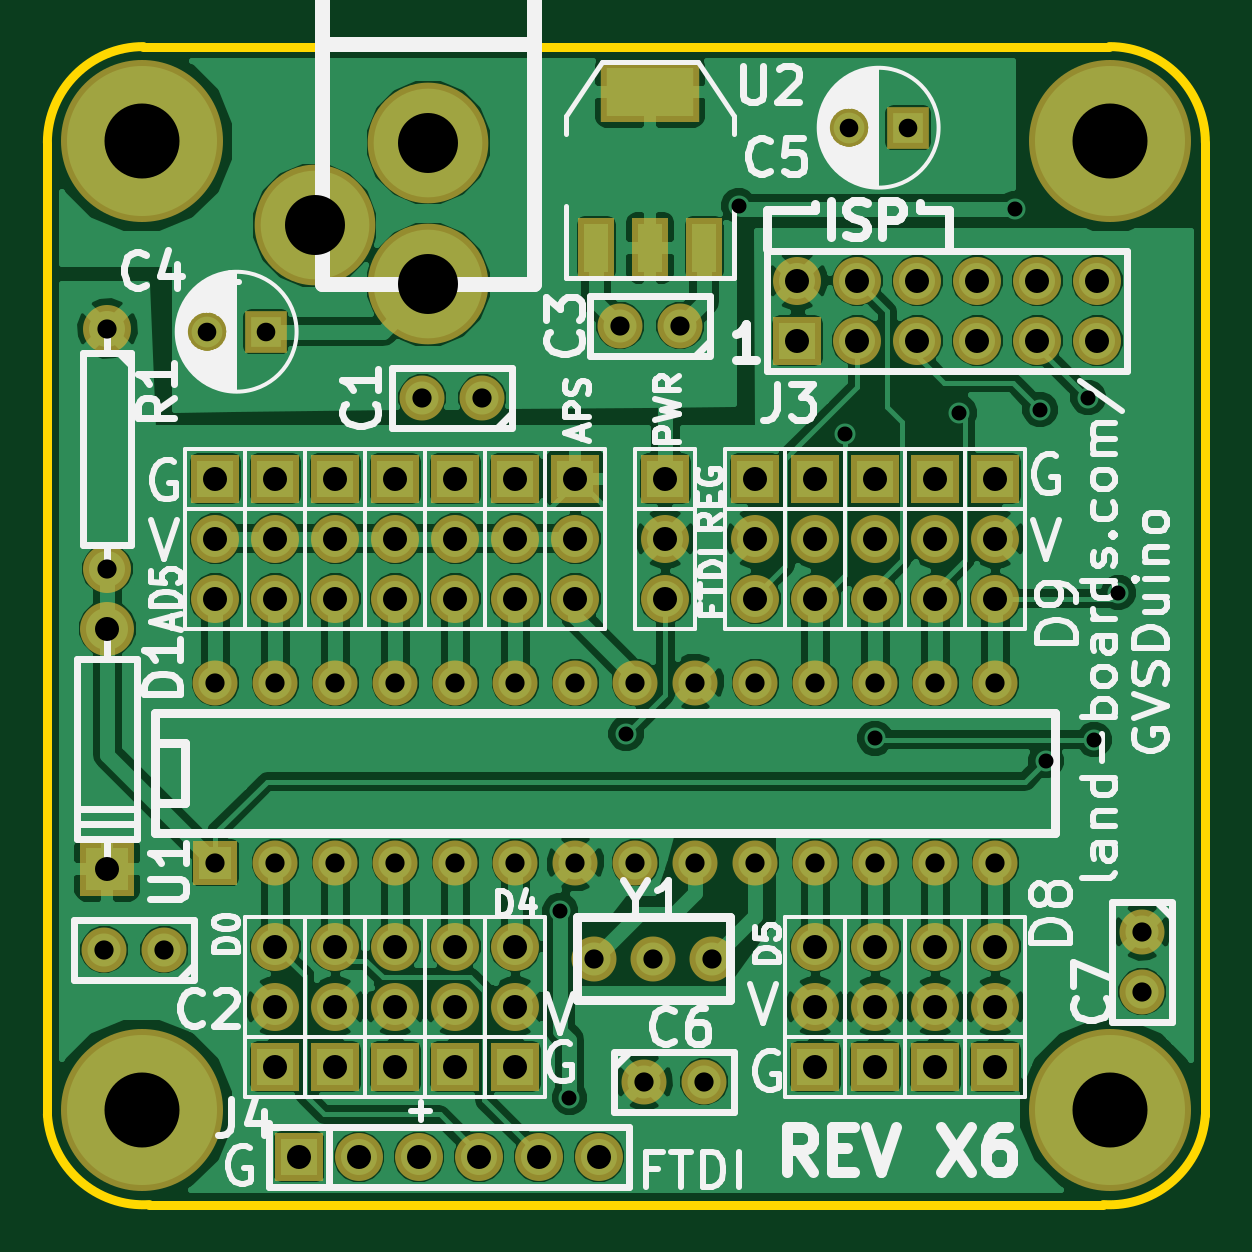
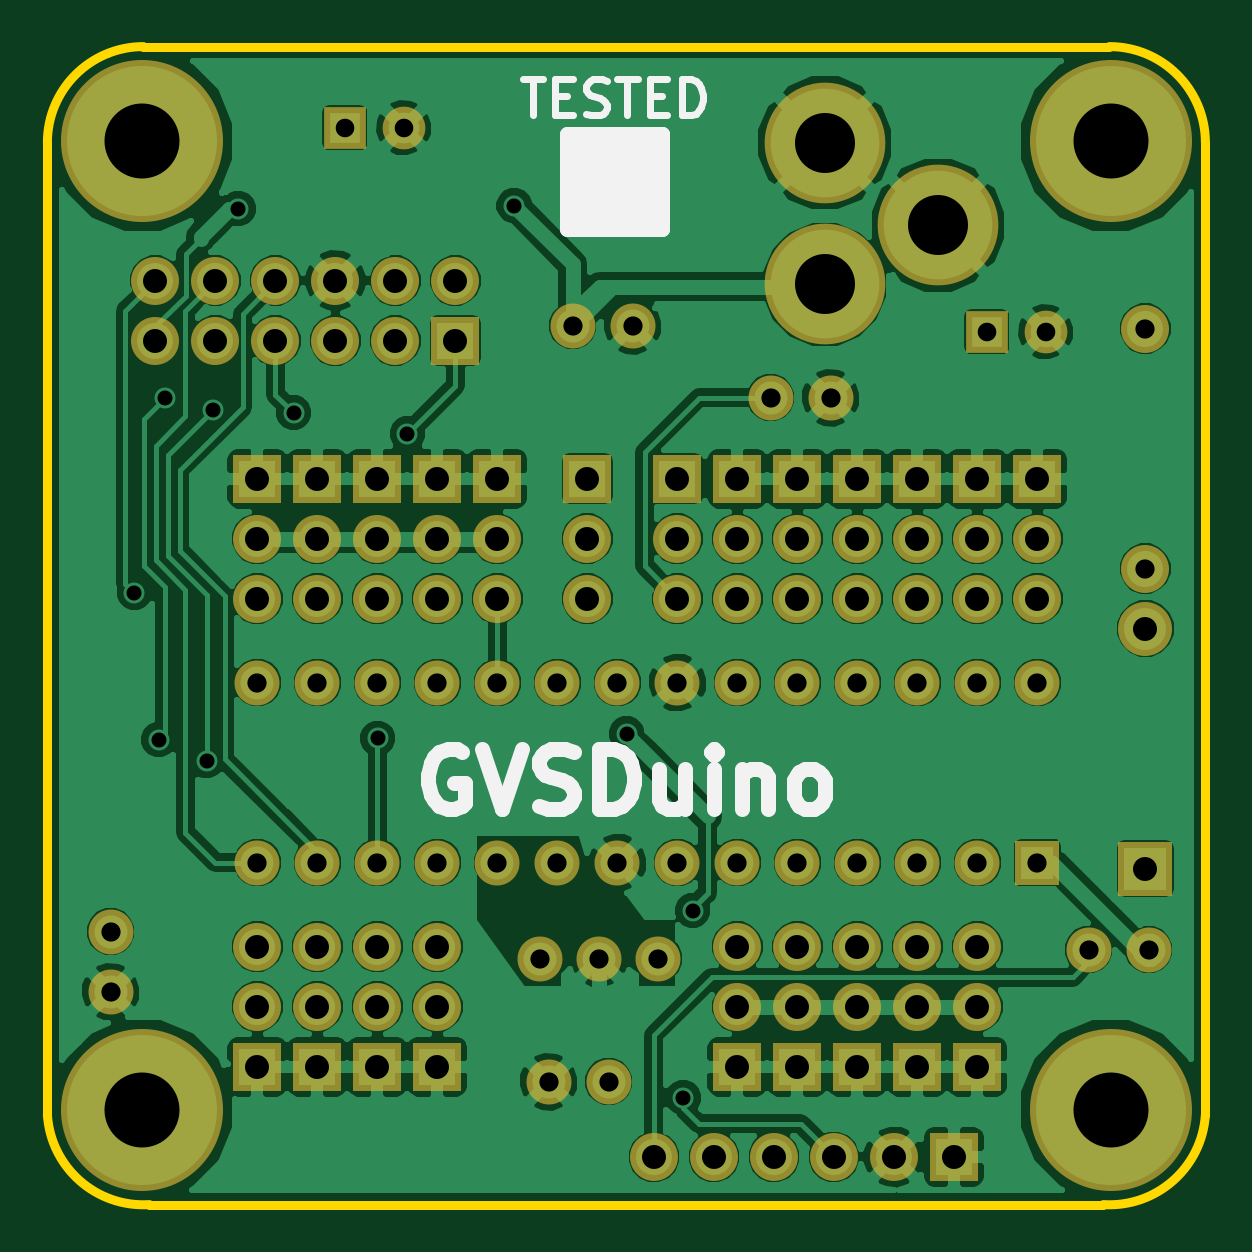
Circuit board: 8 layer files. Board 49.0 x 49.0 mm.
- bottom_copper: GVSDuino-B_Cu.gbl (150053 bytes)
- bottom_mask: GVSDuino-B_Mask.gbs (4161 bytes)
- bottom_silk: GVSDuino-B_SilkS.gbo (4765 bytes)
- outline: GVSDuino-Edge_Cuts.gbr (740 bytes)
- top_copper: GVSDuino-F_Cu.gtl (141881 bytes)
- top_mask: GVSDuino-F_Mask.gts (4319 bytes)
- top_silk: GVSDuino-F_SilkS.gto (39365 bytes)
- drill: GVSDuino.drl (2201 bytes)

=== bottom_copper: GVSDuino-B_Cu.gbl (150053 bytes, source omitted) ===
=== bottom_mask: GVSDuino-B_Mask.gbs ===
G04 #@! TF.FileFunction,Soldermask,Bot*
%FSLAX46Y46*%
G04 Gerber Fmt 4.6, Leading zero omitted, Abs format (unit mm)*
G04 Created by KiCad (PCBNEW (after 2015-mar-04 BZR unknown)-product) date 10/19/2015 1:10:15 PM*
%MOMM*%
G01*
G04 APERTURE LIST*
%ADD10C,0.150000*%
%ADD11C,1.905000*%
%ADD12R,1.905000X1.905000*%
%ADD13R,2.032000X2.032000*%
%ADD14C,2.032000*%
%ADD15C,2.286000*%
%ADD16R,2.286000X2.286000*%
%ADD17C,6.858000*%
%ADD18R,1.808000X1.808000*%
%ADD19C,1.808000*%
%ADD20C,5.108000*%
G04 APERTURE END LIST*
D10*
D11*
X26788000Y-11816000D03*
X24248000Y-11816000D03*
X4944000Y-38232000D03*
X2404000Y-38232000D03*
X18406000Y-14864000D03*
X15866000Y-14864000D03*
X9652000Y-34544000D03*
X12192000Y-34544000D03*
X14732000Y-34544000D03*
X17272000Y-34544000D03*
X19812000Y-34544000D03*
X22352000Y-34544000D03*
X24892000Y-34544000D03*
X27432000Y-34544000D03*
X29972000Y-34544000D03*
X32512000Y-34544000D03*
X35052000Y-34544000D03*
X37592000Y-34544000D03*
X40132000Y-34544000D03*
D12*
X7112000Y-34544000D03*
D11*
X40132000Y-26924000D03*
X37592000Y-26924000D03*
X35052000Y-26924000D03*
X32512000Y-26924000D03*
X29972000Y-26924000D03*
X27432000Y-26924000D03*
X24892000Y-26924000D03*
X22352000Y-26924000D03*
X19812000Y-26924000D03*
X17272000Y-26924000D03*
X14732000Y-26924000D03*
X12192000Y-26924000D03*
X9652000Y-26924000D03*
X7112000Y-26924000D03*
D13*
X10650000Y-47000000D03*
D14*
X13190000Y-47000000D03*
X15730000Y-47000000D03*
X18270000Y-47000000D03*
X20810000Y-47000000D03*
X23350000Y-47000000D03*
D13*
X19812000Y-43180000D03*
D14*
X19812000Y-40640000D03*
X19812000Y-38100000D03*
D13*
X29972000Y-18288000D03*
D14*
X29972000Y-20828000D03*
X29972000Y-23368000D03*
D13*
X32512000Y-18288000D03*
D14*
X32512000Y-20828000D03*
X32512000Y-23368000D03*
D13*
X35052000Y-18288000D03*
D14*
X35052000Y-20828000D03*
X35052000Y-23368000D03*
D13*
X37592000Y-18288000D03*
D14*
X37592000Y-20828000D03*
X37592000Y-23368000D03*
D13*
X40132000Y-18288000D03*
D14*
X40132000Y-20828000D03*
X40132000Y-23368000D03*
D13*
X40132000Y-43180000D03*
D14*
X40132000Y-40640000D03*
X40132000Y-38100000D03*
D13*
X37592000Y-43180000D03*
D14*
X37592000Y-40640000D03*
X37592000Y-38100000D03*
D13*
X35052000Y-43180000D03*
D14*
X35052000Y-40640000D03*
X35052000Y-38100000D03*
D13*
X32512000Y-43180000D03*
D14*
X32512000Y-40640000D03*
X32512000Y-38100000D03*
D13*
X19812000Y-18288000D03*
D14*
X19812000Y-20828000D03*
X19812000Y-23368000D03*
D13*
X17272000Y-43180000D03*
D14*
X17272000Y-40640000D03*
X17272000Y-38100000D03*
D13*
X14732000Y-43180000D03*
D14*
X14732000Y-40640000D03*
X14732000Y-38100000D03*
D13*
X12192000Y-43180000D03*
D14*
X12192000Y-40640000D03*
X12192000Y-38100000D03*
D13*
X9652000Y-43180000D03*
D14*
X9652000Y-40640000D03*
X9652000Y-38100000D03*
D13*
X7112000Y-18288000D03*
D14*
X7112000Y-20828000D03*
X7112000Y-23368000D03*
D13*
X9652000Y-18288000D03*
D14*
X9652000Y-20828000D03*
X9652000Y-23368000D03*
D13*
X12192000Y-18288000D03*
D14*
X12192000Y-20828000D03*
X12192000Y-23368000D03*
D13*
X14732000Y-18288000D03*
D14*
X14732000Y-20828000D03*
X14732000Y-23368000D03*
D13*
X17272000Y-18288000D03*
D14*
X17272000Y-20828000D03*
X17272000Y-23368000D03*
D15*
X2540000Y-24638000D03*
D16*
X2540000Y-34798000D03*
D14*
X2540000Y-11938000D03*
X2540000Y-22098000D03*
D13*
X22352000Y-18288000D03*
D14*
X22352000Y-20828000D03*
X22352000Y-23368000D03*
D13*
X26162000Y-18288000D03*
D14*
X26162000Y-20828000D03*
X26162000Y-23368000D03*
D11*
X28153360Y-38608000D03*
X23154640Y-38608000D03*
X25654000Y-38608000D03*
D13*
X31750000Y-12446000D03*
D14*
X31750000Y-9906000D03*
X34290000Y-12446000D03*
X34290000Y-9906000D03*
X36830000Y-12446000D03*
X36830000Y-9906000D03*
X39370000Y-12446000D03*
X39370000Y-9906000D03*
X41910000Y-12446000D03*
X41910000Y-9906000D03*
X44450000Y-12446000D03*
X44450000Y-9906000D03*
D11*
X25264000Y-43820000D03*
X27804000Y-43820000D03*
X46346000Y-37470000D03*
X46346000Y-40010000D03*
D17*
X4000000Y-4000000D03*
X45000000Y-4000000D03*
X45000000Y-45000000D03*
X4000000Y-45000000D03*
D18*
X9262000Y-12070000D03*
D19*
X6762000Y-12070000D03*
D18*
X36440000Y-3434000D03*
D19*
X33940000Y-3434000D03*
D20*
X16120000Y-4069000D03*
X16120000Y-10069000D03*
X11320000Y-7569000D03*
M02*

=== bottom_silk: GVSDuino-B_SilkS.gbo (4765 bytes, source omitted) ===
=== outline: GVSDuino-Edge_Cuts.gbr ===
G04 #@! TF.FileFunction,Profile,NP*
%FSLAX46Y46*%
G04 Gerber Fmt 4.6, Leading zero omitted, Abs format (unit mm)*
G04 Created by KiCad (PCBNEW (after 2015-mar-04 BZR unknown)-product) date 10/19/2015 1:10:15 PM*
%MOMM*%
G01*
G04 APERTURE LIST*
%ADD10C,0.150000*%
%ADD11C,0.381000*%
G04 APERTURE END LIST*
D10*
D11*
X44704000Y-49022000D02*
X4318000Y-49022000D01*
X49022000Y-4064000D02*
X49022000Y-45212000D01*
X4064000Y0D02*
X44958000Y0D01*
X0Y-45212000D02*
X0Y-4064000D01*
X0Y-45212000D02*
G75*
G03X4318000Y-49022000I4064000J254000D01*
G01*
X44704000Y-49022000D02*
G75*
G03X49022000Y-45212000I254000J4064000D01*
G01*
X49022000Y-4064000D02*
G75*
G03X44958000Y0I-4064000J0D01*
G01*
X4064000Y0D02*
G75*
G03X0Y-4064000I0J-4064000D01*
G01*
M02*

=== top_copper: GVSDuino-F_Cu.gtl (141881 bytes, source omitted) ===
=== top_mask: GVSDuino-F_Mask.gts ===
G04 #@! TF.FileFunction,Soldermask,Top*
%FSLAX46Y46*%
G04 Gerber Fmt 4.6, Leading zero omitted, Abs format (unit mm)*
G04 Created by KiCad (PCBNEW (after 2015-mar-04 BZR unknown)-product) date 10/19/2015 1:10:15 PM*
%MOMM*%
G01*
G04 APERTURE LIST*
%ADD10C,0.150000*%
%ADD11R,4.165600X2.540000*%
%ADD12R,1.524000X2.540000*%
%ADD13C,1.905000*%
%ADD14R,1.905000X1.905000*%
%ADD15R,2.032000X2.032000*%
%ADD16C,2.032000*%
%ADD17C,2.286000*%
%ADD18R,2.286000X2.286000*%
%ADD19C,6.858000*%
%ADD20R,1.808000X1.808000*%
%ADD21C,1.808000*%
%ADD22C,5.108000*%
G04 APERTURE END LIST*
D10*
D11*
X25518000Y-1910000D03*
D12*
X25518000Y-8514000D03*
X27804000Y-8514000D03*
X23232000Y-8514000D03*
D13*
X26788000Y-11816000D03*
X24248000Y-11816000D03*
X4944000Y-38232000D03*
X2404000Y-38232000D03*
X18406000Y-14864000D03*
X15866000Y-14864000D03*
X9652000Y-34544000D03*
X12192000Y-34544000D03*
X14732000Y-34544000D03*
X17272000Y-34544000D03*
X19812000Y-34544000D03*
X22352000Y-34544000D03*
X24892000Y-34544000D03*
X27432000Y-34544000D03*
X29972000Y-34544000D03*
X32512000Y-34544000D03*
X35052000Y-34544000D03*
X37592000Y-34544000D03*
X40132000Y-34544000D03*
D14*
X7112000Y-34544000D03*
D13*
X40132000Y-26924000D03*
X37592000Y-26924000D03*
X35052000Y-26924000D03*
X32512000Y-26924000D03*
X29972000Y-26924000D03*
X27432000Y-26924000D03*
X24892000Y-26924000D03*
X22352000Y-26924000D03*
X19812000Y-26924000D03*
X17272000Y-26924000D03*
X14732000Y-26924000D03*
X12192000Y-26924000D03*
X9652000Y-26924000D03*
X7112000Y-26924000D03*
D15*
X10650000Y-47000000D03*
D16*
X13190000Y-47000000D03*
X15730000Y-47000000D03*
X18270000Y-47000000D03*
X20810000Y-47000000D03*
X23350000Y-47000000D03*
D15*
X19812000Y-43180000D03*
D16*
X19812000Y-40640000D03*
X19812000Y-38100000D03*
D15*
X29972000Y-18288000D03*
D16*
X29972000Y-20828000D03*
X29972000Y-23368000D03*
D15*
X32512000Y-18288000D03*
D16*
X32512000Y-20828000D03*
X32512000Y-23368000D03*
D15*
X35052000Y-18288000D03*
D16*
X35052000Y-20828000D03*
X35052000Y-23368000D03*
D15*
X37592000Y-18288000D03*
D16*
X37592000Y-20828000D03*
X37592000Y-23368000D03*
D15*
X40132000Y-18288000D03*
D16*
X40132000Y-20828000D03*
X40132000Y-23368000D03*
D15*
X40132000Y-43180000D03*
D16*
X40132000Y-40640000D03*
X40132000Y-38100000D03*
D15*
X37592000Y-43180000D03*
D16*
X37592000Y-40640000D03*
X37592000Y-38100000D03*
D15*
X35052000Y-43180000D03*
D16*
X35052000Y-40640000D03*
X35052000Y-38100000D03*
D15*
X32512000Y-43180000D03*
D16*
X32512000Y-40640000D03*
X32512000Y-38100000D03*
D15*
X19812000Y-18288000D03*
D16*
X19812000Y-20828000D03*
X19812000Y-23368000D03*
D15*
X17272000Y-43180000D03*
D16*
X17272000Y-40640000D03*
X17272000Y-38100000D03*
D15*
X14732000Y-43180000D03*
D16*
X14732000Y-40640000D03*
X14732000Y-38100000D03*
D15*
X12192000Y-43180000D03*
D16*
X12192000Y-40640000D03*
X12192000Y-38100000D03*
D15*
X9652000Y-43180000D03*
D16*
X9652000Y-40640000D03*
X9652000Y-38100000D03*
D15*
X7112000Y-18288000D03*
D16*
X7112000Y-20828000D03*
X7112000Y-23368000D03*
D15*
X9652000Y-18288000D03*
D16*
X9652000Y-20828000D03*
X9652000Y-23368000D03*
D15*
X12192000Y-18288000D03*
D16*
X12192000Y-20828000D03*
X12192000Y-23368000D03*
D15*
X14732000Y-18288000D03*
D16*
X14732000Y-20828000D03*
X14732000Y-23368000D03*
D15*
X17272000Y-18288000D03*
D16*
X17272000Y-20828000D03*
X17272000Y-23368000D03*
D17*
X2540000Y-24638000D03*
D18*
X2540000Y-34798000D03*
D16*
X2540000Y-11938000D03*
X2540000Y-22098000D03*
D15*
X22352000Y-18288000D03*
D16*
X22352000Y-20828000D03*
X22352000Y-23368000D03*
D15*
X26162000Y-18288000D03*
D16*
X26162000Y-20828000D03*
X26162000Y-23368000D03*
D13*
X28153360Y-38608000D03*
X23154640Y-38608000D03*
X25654000Y-38608000D03*
D15*
X31750000Y-12446000D03*
D16*
X31750000Y-9906000D03*
X34290000Y-12446000D03*
X34290000Y-9906000D03*
X36830000Y-12446000D03*
X36830000Y-9906000D03*
X39370000Y-12446000D03*
X39370000Y-9906000D03*
X41910000Y-12446000D03*
X41910000Y-9906000D03*
X44450000Y-12446000D03*
X44450000Y-9906000D03*
D13*
X25264000Y-43820000D03*
X27804000Y-43820000D03*
X46346000Y-37470000D03*
X46346000Y-40010000D03*
D19*
X4000000Y-4000000D03*
X45000000Y-4000000D03*
X45000000Y-45000000D03*
X4000000Y-45000000D03*
D20*
X9262000Y-12070000D03*
D21*
X6762000Y-12070000D03*
D20*
X36440000Y-3434000D03*
D21*
X33940000Y-3434000D03*
D22*
X16120000Y-4069000D03*
X16120000Y-10069000D03*
X11320000Y-7569000D03*
M02*

=== top_silk: GVSDuino-F_SilkS.gto (39365 bytes, source omitted) ===
=== drill: GVSDuino.drl ===
M48
;DRILL file {kicad (after 2015-mar-04 BZR unknown)-product} date 10/19/2015 1:10:18 PM
;FORMAT={-:-/ absolute / inch / decimal}
FMAT,2
INCH,TZ
T1C0.025
T2C0.031
T3C0.032
T4C0.040
T5C0.100
T6C0.125
%
G90
G05
M72
T1
X0.8546Y-1.4402
X0.8701Y-1.752
X0.9646Y-1.1452
X1.1521Y-0.2652
X1.33Y-0.645
X1.3796Y-1.1527
X1.5196Y-0.6102
X1.6121Y-0.2702
X1.6546Y-0.6052
X1.6646Y-1.1902
X1.7346Y-0.5852
X1.7446Y-1.1552
X1.785Y-0.91
T2
X0.2662Y-0.4752
X0.3646Y-0.4752
X1.3362Y-0.1352
X1.4346Y-0.1352
T3
X0.0946Y-1.5052
X0.1Y-0.47
X0.1Y-0.87
X0.1946Y-1.5052
X0.28Y-1.06
X0.28Y-1.36
X0.38Y-1.06
X0.38Y-1.36
X0.48Y-1.06
X0.48Y-1.36
X0.58Y-1.06
X0.58Y-1.36
X0.6246Y-0.5852
X0.68Y-1.06
X0.68Y-1.36
X0.7246Y-0.5852
X0.78Y-1.06
X0.78Y-1.36
X0.88Y-1.06
X0.88Y-1.36
X0.9116Y-1.52
X0.9546Y-0.4652
X0.98Y-1.06
X0.98Y-1.36
X0.9946Y-1.7252
X1.01Y-1.52
X1.0546Y-0.4652
X1.08Y-1.06
X1.08Y-1.36
X1.0946Y-1.7252
X1.1084Y-1.52
X1.18Y-1.06
X1.18Y-1.36
X1.28Y-1.06
X1.28Y-1.36
X1.38Y-1.06
X1.38Y-1.36
X1.48Y-1.06
X1.48Y-1.36
X1.58Y-1.06
X1.58Y-1.36
X1.8246Y-1.4752
X1.8246Y-1.5752
T4
X0.1Y-0.97
X0.1Y-1.37
X0.28Y-0.72
X0.28Y-0.82
X0.28Y-0.92
X0.38Y-0.72
X0.38Y-0.82
X0.38Y-0.92
X0.38Y-1.5
X0.38Y-1.6
X0.38Y-1.7
X0.4193Y-1.8504
X0.48Y-0.72
X0.48Y-0.82
X0.48Y-0.92
X0.48Y-1.5
X0.48Y-1.6
X0.48Y-1.7
X0.5193Y-1.8504
X0.58Y-0.72
X0.58Y-0.82
X0.58Y-0.92
X0.58Y-1.5
X0.58Y-1.6
X0.58Y-1.7
X0.6193Y-1.8504
X0.68Y-0.72
X0.68Y-0.82
X0.68Y-0.92
X0.68Y-1.5
X0.68Y-1.6
X0.68Y-1.7
X0.7193Y-1.8504
X0.78Y-0.72
X0.78Y-0.82
X0.78Y-0.92
X0.78Y-1.5
X0.78Y-1.6
X0.78Y-1.7
X0.8193Y-1.8504
X0.88Y-0.72
X0.88Y-0.82
X0.88Y-0.92
X0.9193Y-1.8504
X1.03Y-0.72
X1.03Y-0.82
X1.03Y-0.92
X1.18Y-0.72
X1.18Y-0.82
X1.18Y-0.92
X1.25Y-0.39
X1.25Y-0.49
X1.28Y-0.72
X1.28Y-0.82
X1.28Y-0.92
X1.28Y-1.5
X1.28Y-1.6
X1.28Y-1.7
X1.35Y-0.39
X1.35Y-0.49
X1.38Y-0.72
X1.38Y-0.82
X1.38Y-0.92
X1.38Y-1.5
X1.38Y-1.6
X1.38Y-1.7
X1.45Y-0.39
X1.45Y-0.49
X1.48Y-0.72
X1.48Y-0.82
X1.48Y-0.92
X1.48Y-1.5
X1.48Y-1.6
X1.48Y-1.7
X1.55Y-0.39
X1.55Y-0.49
X1.58Y-0.72
X1.58Y-0.82
X1.58Y-0.92
X1.58Y-1.5
X1.58Y-1.6
X1.58Y-1.7
X1.65Y-0.39
X1.65Y-0.49
X1.75Y-0.39
X1.75Y-0.49
T5
X0.4457Y-0.298
X0.6346Y-0.1602
X0.6346Y-0.3964
T6
X0.1575Y-0.1575
X0.1575Y-1.7717
X1.7717Y-0.1575
X1.7717Y-1.7717
T0
M30
